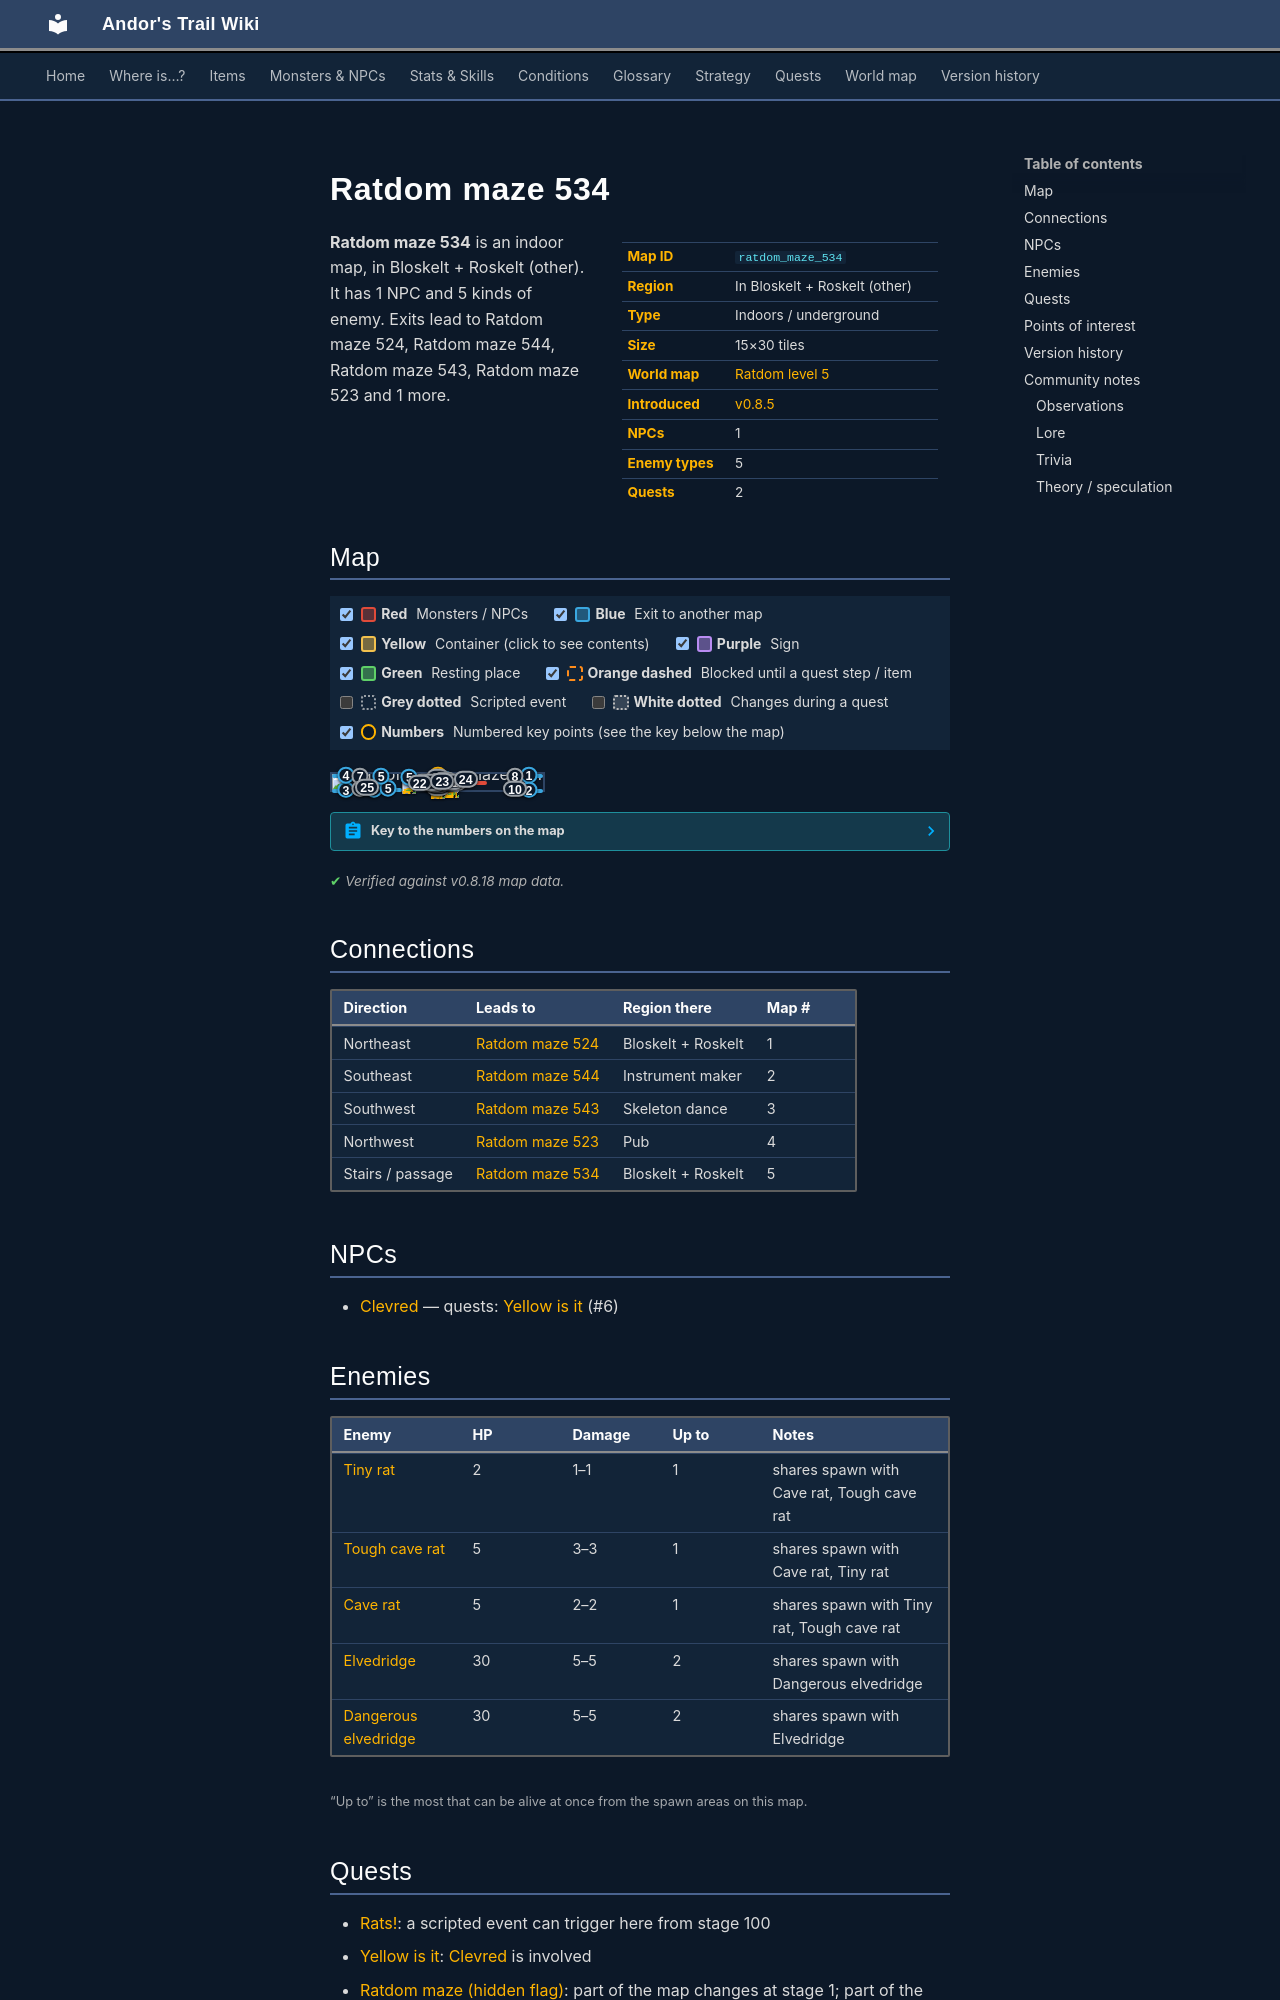

repository: asdfghjkl628/Andor-s-Trail-Wikiiii · page: maps/ratdom_maze_534/index.html · generator: mkdocs

---
description: "Ratdom maze 534 is an indoor location in Andor's Trail, in Bloskelt + Roskelt (other). NPCs: Clevred. Enemies: Tiny rat, Tough cave rat, Cave rat, Elvedridge, Dangerous elvedridge. Exits to Ratdom maze 524, Ratdom maze 544, Ratdom maze 543, Ratdom maze 523."
---

# Ratdom maze 534

<div class="infobox" markdown>

| | |
|---|---|
| **Map ID** | `ratdom_maze_534` |
| **Region** | In Bloskelt + Roskelt (other) |
| **Type** | Indoors / underground |
| **Size** | 15×30 tiles |
| **World map** | [Ratdom level 5](index.md) |
| **Introduced** | [v0.8.5](../versions/0.8.5.md) |
| **NPCs** | 1 |
| **Enemy types** | 5 |
| **Quests** | 2 |

</div>

**Ratdom maze 534** is an indoor map, in Bloskelt + Roskelt (other). It has 1 NPC and 5 kinds of enemy. Exits lead to Ratdom maze 524, Ratdom maze 544, Ratdom maze 543, Ratdom maze 523 and 1 more.
